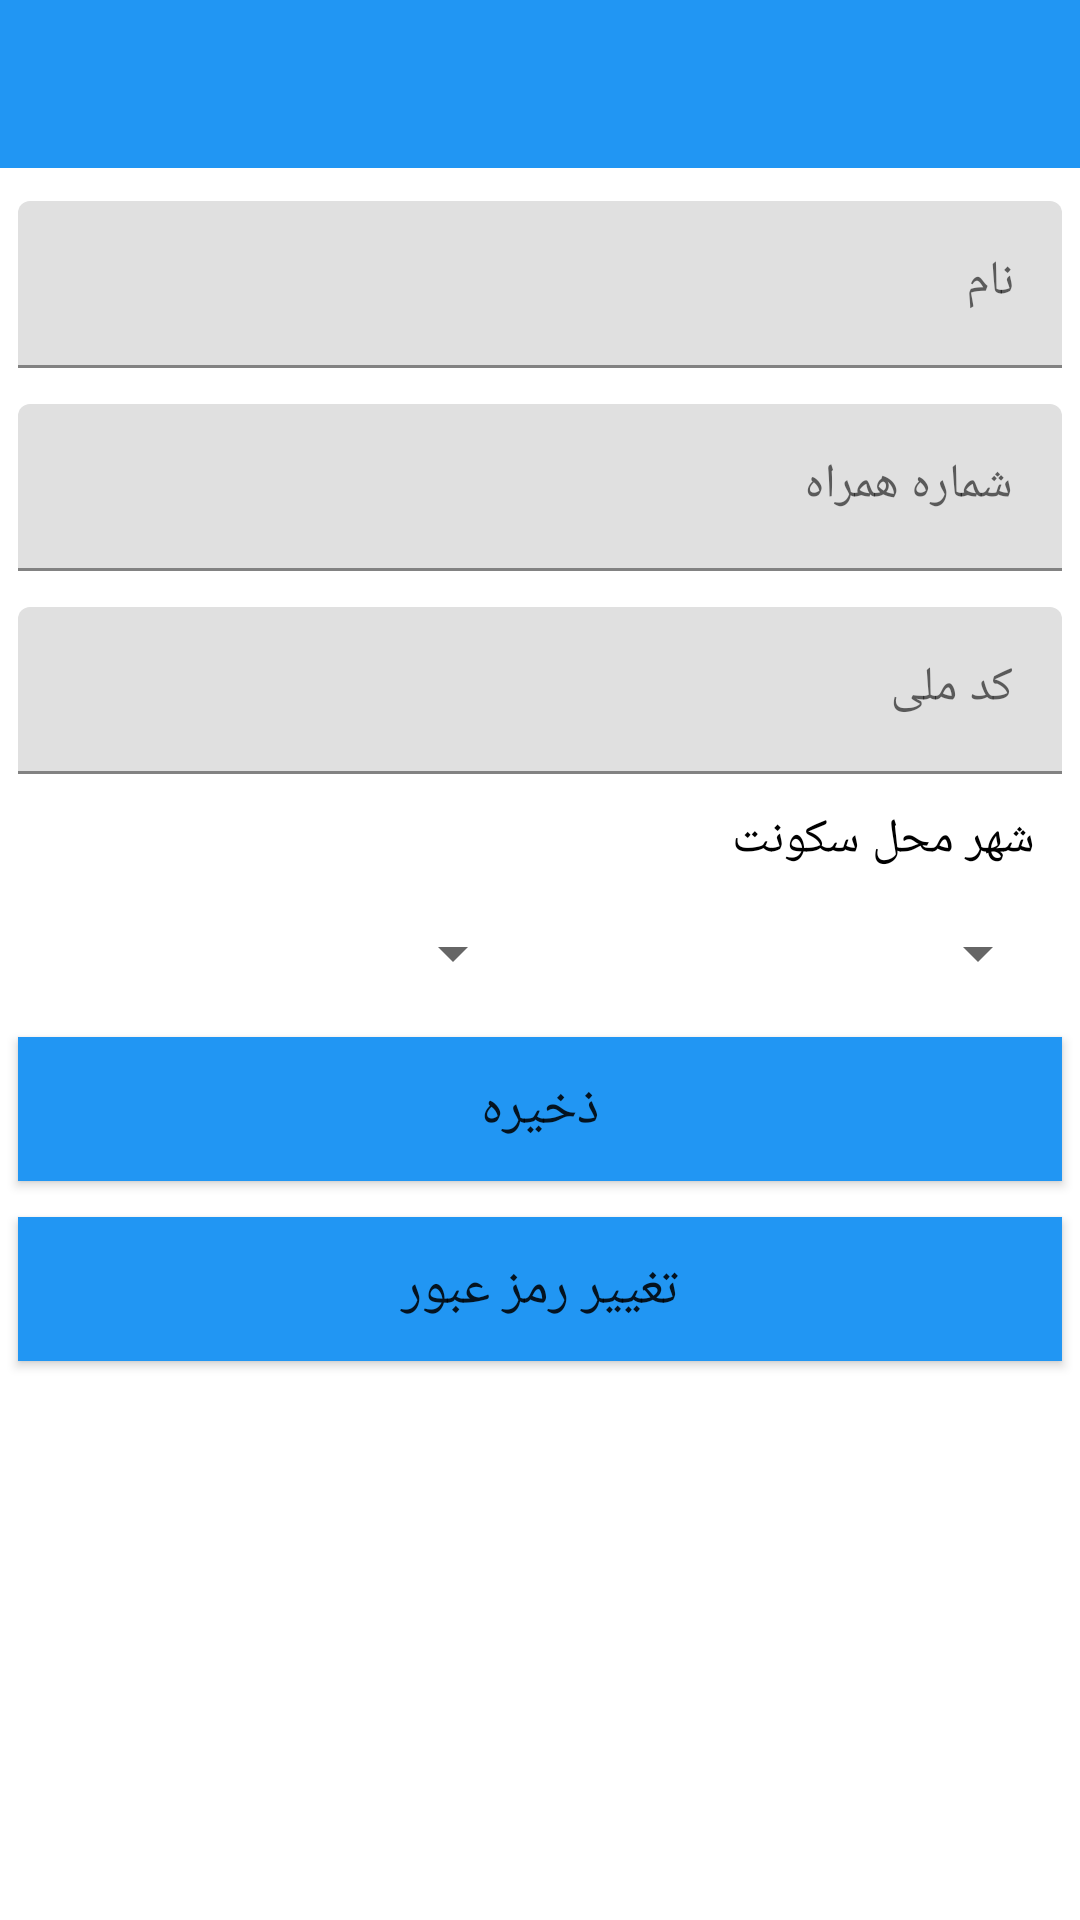

Layout XML and referenced resources for this Android screen:
<!-- AndroidManifest.xml: application theme Theme.DanialKala -->
<!-- res/layout/activity_item_edit_profile.xml -->
<?xml version="1.0" encoding="utf-8"?>
<LinearLayout xmlns:android="http://schemas.android.com/apk/res/android"
    xmlns:app="http://schemas.android.com/apk/res-auto"
    xmlns:tools="http://schemas.android.com/tools"
    android:layout_width="match_parent"
    android:layout_height="match_parent"
    android:orientation="vertical"
    tools:context=".ui.profile.item.ItemEditProfileActivity">

    <include layout="@layout/toolbar_auth_user_activities" />

    <ScrollView
        android:layout_width="match_parent"
        android:layout_height="wrap_content">

        <LinearLayout
            android:layout_width="match_parent"
            android:layout_height="wrap_content"
            android:orientation="vertical"
            android:paddingTop="5dp">

            <com.google.android.material.textfield.TextInputLayout
                android:id="@+id/edit_profile_layoutEtxt_name"
                android:layout_width="match_parent"
                android:layout_height="wrap_content"
                android:layout_margin="6dp"
                android:hint="نام">

                <com.google.android.material.textfield.TextInputEditText
                    android:layout_width="match_parent"
                    android:layout_height="wrap_content"
                    android:fontFamily="@font/vazir" />
            </com.google.android.material.textfield.TextInputLayout>


            <com.google.android.material.textfield.TextInputLayout
                android:id="@+id/edit_profile_layoutEtxt_phone"
                android:layout_width="match_parent"
                android:layout_height="wrap_content"
                android:layout_margin="6dp"
                android:hint="شماره همراه">

                <com.google.android.material.textfield.TextInputEditText
                    android:layout_width="match_parent"
                    android:layout_height="wrap_content"
                    android:fontFamily="@font/vazir" />
            </com.google.android.material.textfield.TextInputLayout>


            <com.google.android.material.textfield.TextInputLayout
                android:id="@+id/edit_profile_layoutEtxt_national_code"
                android:layout_width="match_parent"
                android:layout_height="wrap_content"
                android:layout_margin="6dp"
                android:hint="کد ملی">

                <com.google.android.material.textfield.TextInputEditText
                    android:layout_width="match_parent"
                    android:layout_height="wrap_content"
                    android:fontFamily="@font/vazir" />
            </com.google.android.material.textfield.TextInputLayout>

            <TextView
                android:id="@+id/textView"
                android:layout_width="match_parent"
                android:layout_height="wrap_content"
                android:layout_margin="5dp"
                android:fontFamily="@font/vazir"
                android:paddingRight="10dp"
                android:text="شهر محل سکونت"
                android:textColor="@color/black"
                android:textSize="16sp" />

            <LinearLayout
                android:layout_width="match_parent"
                android:layout_height="match_parent"
                android:layout_margin="5dp"
                android:orientation="horizontal">

                <Spinner
                    android:id="@+id/edit_profile_spinner_cities"
                    android:layout_width="match_parent"
                    android:layout_height="wrap_content"
                    android:layout_margin="5dp"
                    android:layout_weight="1"
                    android:spinnerMode="dialog" />

                <Spinner
                    android:id="@+id/edit_profile_spinner_states"
                    android:layout_width="match_parent"
                    android:layout_height="wrap_content"
                    android:layout_margin="5dp"
                    android:layout_weight="1"
                    android:spinnerMode="dialog" />

            </LinearLayout>

            <Button
                android:id="@+id/btn_save_edit_user_info"
                android:layout_width="match_parent"
                android:layout_height="wrap_content"
                android:layout_margin="6dp"
                android:background="@color/blue_500"
                android:fontFamily="@font/vazir"
                android:padding="10dp"
                android:text="ذخیره"
                android:textSize="18sp" />

            <Button
                android:id="@+id/btn_open_change_password"
                android:layout_width="match_parent"
                android:layout_height="wrap_content"
                android:layout_margin="6dp"
                android:background="@color/blue_500"
                android:fontFamily="@font/vazir"
                android:text="تغییر رمز عبور"
                android:padding="10dp"
                android:textSize="18sp"
                />


        </LinearLayout>

    </ScrollView>

</LinearLayout>
<!-- res/layout/toolbar_auth_user_activities.xml (included above) -->
<?xml version="1.0" encoding="utf-8"?>
<androidx.appcompat.widget.Toolbar xmlns:android="http://schemas.android.com/apk/res/android"
    android:layout_width="match_parent"
    android:layout_height="56dp"
    android:background="?android:colorPrimary">

    <LinearLayout
        android:layout_width="match_parent"
        android:layout_height="match_parent"
        android:gravity="center|right"
        android:orientation="horizontal"
        android:paddingRight="10dp">

        <TextView
            android:id="@+id/toolbar_auth_title"
            android:layout_width="match_parent"
            android:layout_height="match_parent"
            android:layout_weight="1"
            android:fontFamily="@font/vazir"
            android:gravity="center|right"
            android:paddingRight="10dp"
            android:textColor="@color/white"
            android:textSize="18sp" />

        <ImageButton
            android:id="@+id/toolbar_auth_close"
            android:layout_width="40dp"
            android:layout_height="40dp"
            android:background="@android:color/transparent"
            android:scaleType="fitCenter"
            android:src="@drawable/ic_baseline_close_24" />
    </LinearLayout>

</androidx.appcompat.widget.Toolbar>
<!-- resources referenced by this layout -->
<resources>
  <color name="black">#FF000000</color>
  <color name="blue_500">#2196F3</color>
  <color name="white">#FFFFFFFF</color>
  <style name="Theme.DanialKala" parent="Theme.MaterialComponents.DayNight.NoActionBar">
          
          <item name="colorPrimary">@color/blue_500</item>
          <item name="colorPrimaryVariant">@color/blue_700</item>
          <item name="colorOnPrimary">@color/white</item>
          
          <item name="colorSecondary">@color/teal_200</item>
          <item name="colorSecondaryVariant">@color/teal_700</item>
          <item name="colorOnSecondary">@color/black</item>
          
          <item name="android:statusBarColor" tools:targetApi="l">?attr/colorPrimaryVariant</item>
          
      </style>
  <color name="blue_700">#1976D2</color>
  <color name="teal_200">#FF03DAC5</color>
  <color name="teal_700">#FF018786</color>
</resources>
